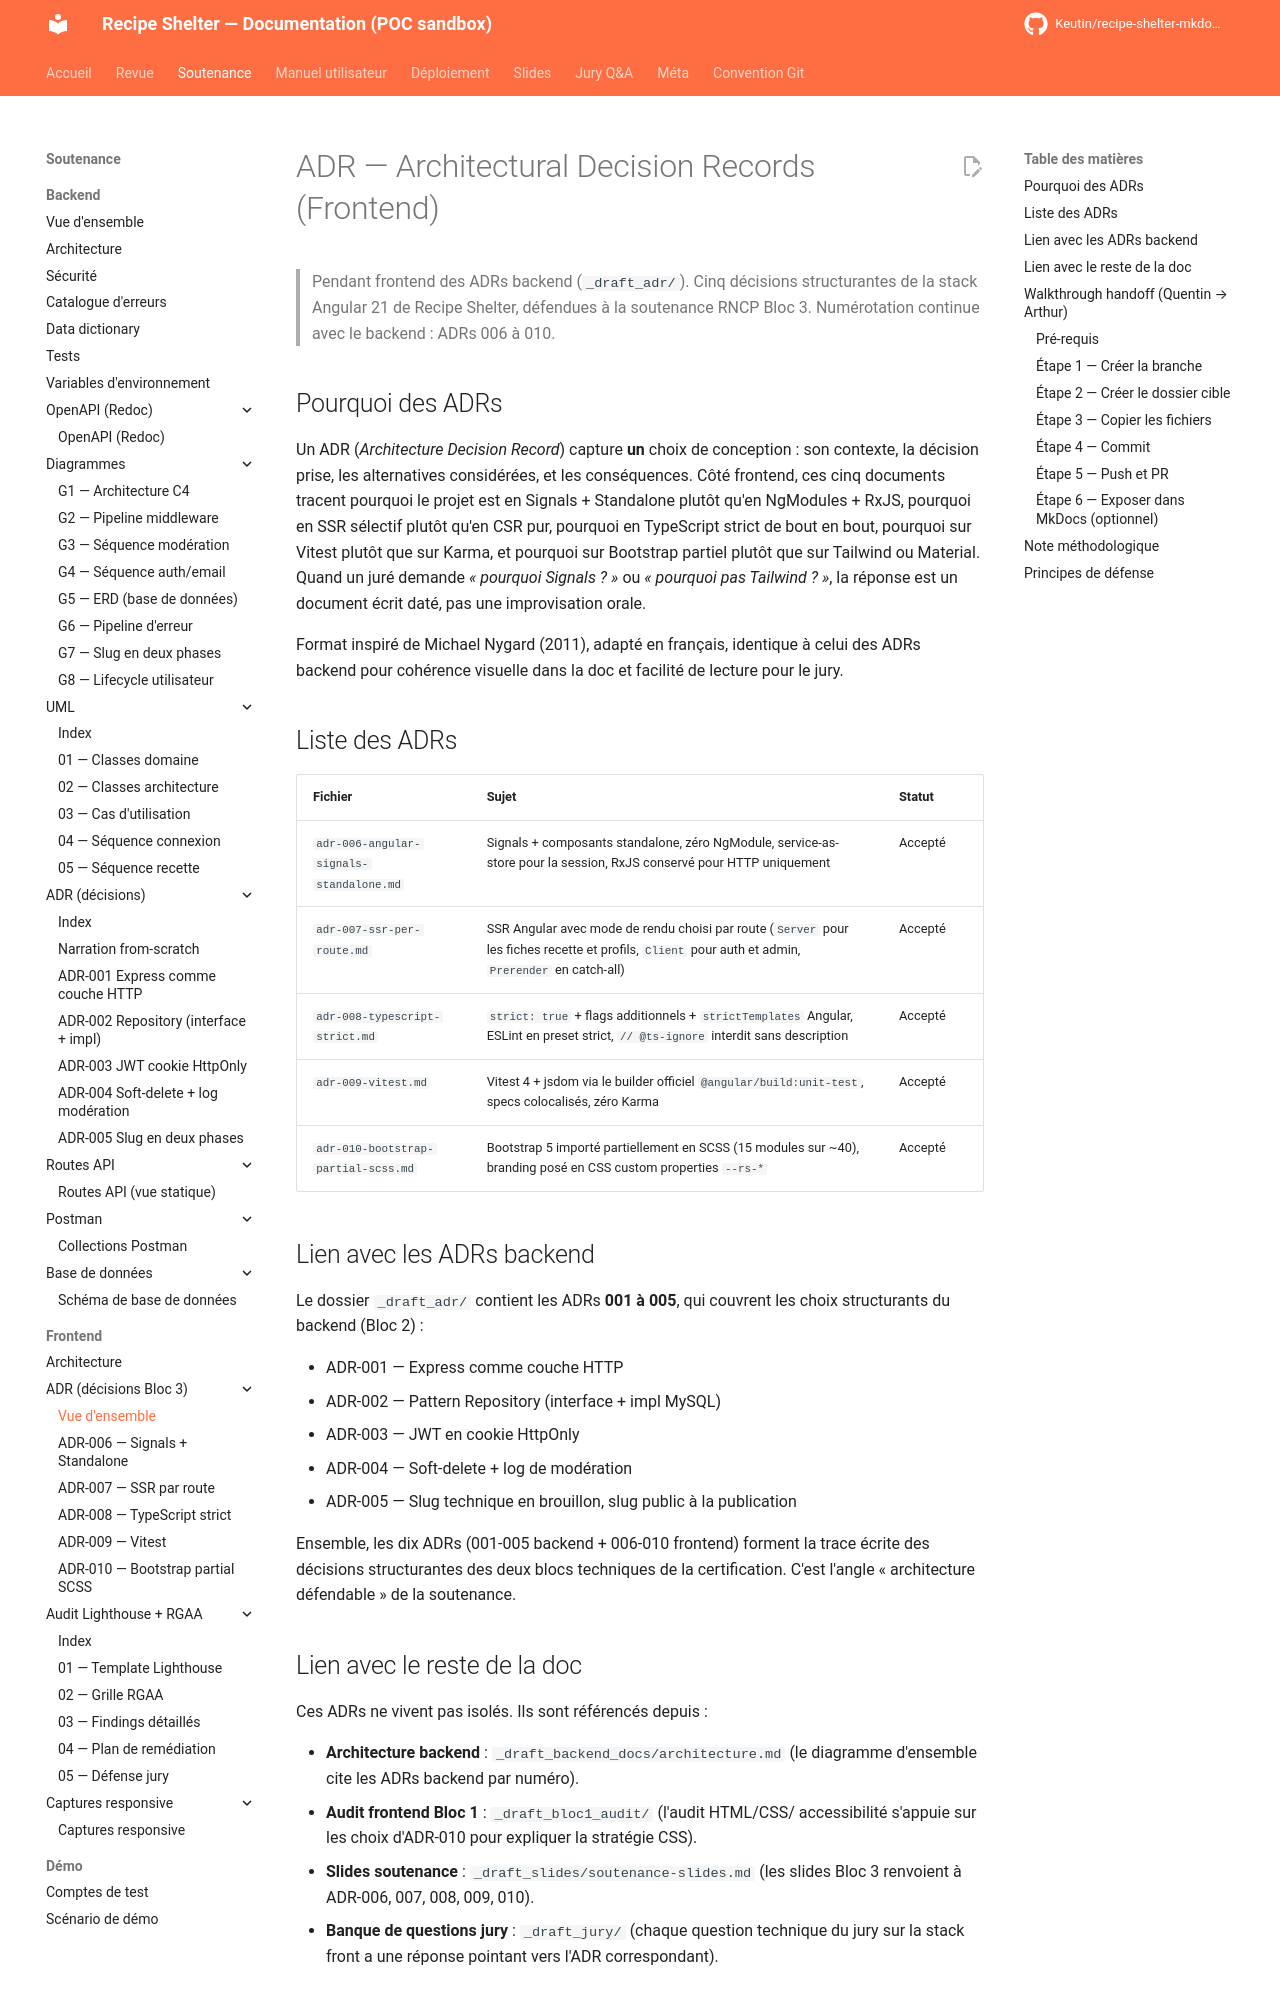

repository: Keutin/recipe-shelter-mkdocs-poc · page: soutenance/frontend/adr/index.html · generator: mkdocs

# ADR — Architectural Decision Records (Frontend)

> Pendant frontend des ADRs backend (`_draft_adr/`). Cinq décisions
> structurantes de la stack Angular 21 de Recipe Shelter, défendues à
> la soutenance RNCP Bloc 3. Numérotation continue avec le backend :
> ADRs 006 à 010.

## Pourquoi des ADRs

Un ADR (*Architecture Decision Record*) capture **un** choix de
conception : son contexte, la décision prise, les alternatives
considérées, et les conséquences. Côté frontend, ces cinq documents
tracent pourquoi le projet est en Signals + Standalone plutôt qu'en
NgModules + RxJS, pourquoi en SSR sélectif plutôt qu'en CSR pur,
pourquoi en TypeScript strict de bout en bout, pourquoi sur Vitest
plutôt que sur Karma, et pourquoi sur Bootstrap partiel plutôt que
sur Tailwind ou Material. Quand un juré demande *« pourquoi Signals ? »*
ou *« pourquoi pas Tailwind ? »*, la réponse est un document écrit
daté, pas une improvisation orale.

Format inspiré de Michael Nygard (2011), adapté en français, identique
à celui des ADRs backend pour cohérence visuelle dans la doc et
facilité de lecture pour le jury.

## Liste des ADRs

| Fichier | Sujet | Statut |
|---|---|---|
| `adr-006-angular-signals-standalone.md` | Signals + composants standalone, zéro NgModule, service-as-store pour la session, RxJS conservé pour HTTP uniquement | Accepté |
| `adr-007-ssr-per-route.md` | SSR Angular avec mode de rendu choisi par route (`Server` pour les fiches recette et profils, `Client` pour auth et admin, `Prerender` en catch-all) | Accepté |
| `adr-008-typescript-strict.md` | `strict: true` + flags additionnels + `strictTemplates` Angular, ESLint en preset strict, `// @ts-ignore` interdit sans description | Accepté |
| `adr-009-vitest.md` | Vitest 4 + jsdom via le builder officiel `@angular/build:unit-test`, specs colocalisés, zéro Karma | Accepté |
| `adr-010-bootstrap-partial-scss.md` | Bootstrap 5 importé partiellement en SCSS (15 modules sur ~40), branding posé en CSS custom properties `--rs-*` | Accepté |

## Lien avec les ADRs backend

Le dossier `_draft_adr/` contient les ADRs **001 à 005**, qui couvrent
les choix structurants du backend (Bloc 2) :

- ADR-001 — Express comme couche HTTP
- ADR-002 — Pattern Repository (interface + impl MySQL)
- ADR-003 — JWT en cookie HttpOnly
- ADR-004 — Soft-delete + log de modération
- ADR-005 — Slug technique en brouillon, slug public à la publication

Ensemble, les dix ADRs (001-005 backend + 006-010 frontend) forment la
trace écrite des décisions structurantes des deux blocs techniques de
la certification. C'est l'angle « architecture défendable » de la
soutenance.

## Lien avec le reste de la doc

Ces ADRs ne vivent pas isolés. Ils sont référencés depuis :

- **Architecture backend** : `_draft_backend_docs/architecture.md`
  (le diagramme d'ensemble cite les ADRs backend par numéro).
- **Audit frontend Bloc 1** : `_draft_bloc1_audit/` (l'audit HTML/CSS/
  accessibilité s'appuie sur les choix d'ADR-010 pour expliquer la
  stratégie CSS).
- **Slides soutenance** : `_draft_slides/soutenance-slides.md` (les
  slides Bloc 3 renvoient à ADR-006, 007, 008, 009, 010).
- **Banque de questions jury** : `_draft_jury/` (chaque question
  technique du jury sur la stack front a une réponse pointant vers
  l'ADR correspondant).
